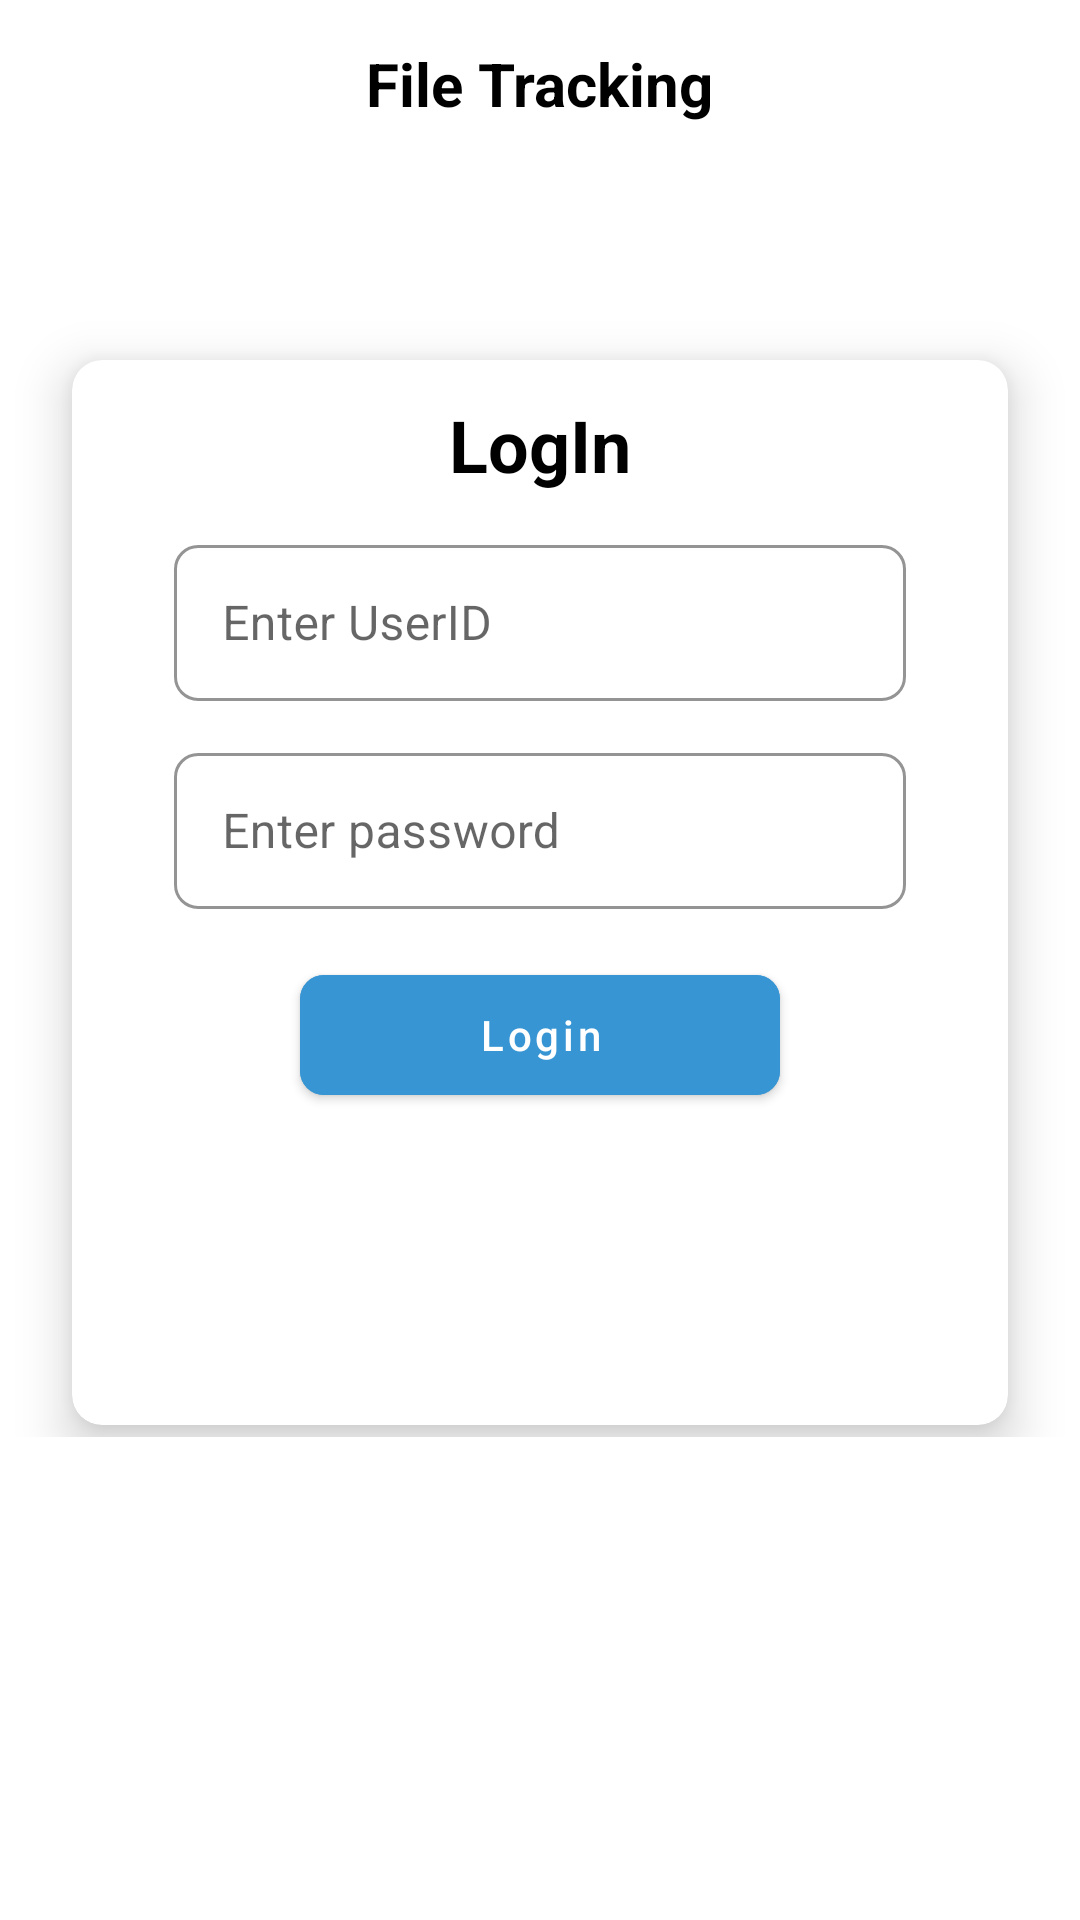

Write the Android layout XML for this screen, with the resource values it uses.
<!-- AndroidManifest.xml: application theme Theme.FileTracking -->
<!-- res/layout/activity_login.xml -->
<?xml version="1.0" encoding="utf-8"?>
<androidx.constraintlayout.widget.ConstraintLayout xmlns:android="http://schemas.android.com/apk/res/android"
    xmlns:app="http://schemas.android.com/apk/res-auto"
    xmlns:tools="http://schemas.android.com/tools"
    android:layout_width="match_parent"
    android:layout_height="match_parent"
    tools:context=".LoginActivity">


    <androidx.appcompat.widget.Toolbar
        android:id="@+id/toolbar"
        android:layout_width="match_parent"
        android:layout_height="wrap_content"
        android:background="@color/white"
        android:minHeight="?attr/actionBarSize"
        android:theme="?attr/actionBarTheme"
        app:layout_constraintStart_toStartOf="parent"
        app:layout_constraintEnd_toEndOf="parent"
        app:layout_constraintTop_toTopOf="parent">

        <TextView
            android:layout_width="wrap_content"
            android:layout_height="wrap_content"
            android:text="File Tracking"
            android:textSize="20sp"
            android:textStyle="bold"
            android:visibility="visible"
            android:layout_gravity="center"
            android:textColor="@color/black"/>


    </androidx.appcompat.widget.Toolbar>

    <ScrollView
        android:layout_width="match_parent"
        android:layout_height="wrap_content"
        app:layout_constraintTop_toTopOf="parent"
        app:layout_constraintStart_toStartOf="parent"
        app:layout_constraintEnd_toEndOf="parent"
        android:layout_marginTop="100dp">

        <androidx.cardview.widget.CardView
            android:id="@+id/mcard_view"
            android:layout_width="match_parent"
            android:layout_height="wrap_content"
            android:layout_marginStart="24dp"
            android:layout_marginEnd="24dp"
            android:layout_marginTop="16dp"
            android:layout_marginBottom="8dp"
            android:layout_gravity="center"
            app:cardCornerRadius="10dp"
            app:cardElevation="10dp">



            <LinearLayout
                android:layout_width="match_parent"
                android:layout_height="wrap_content"
                android:orientation="vertical"
                android:layout_marginStart="18dp"
                android:layout_marginEnd="18dp">


                <TextView
                    android:layout_width="wrap_content"
                    android:layout_height="wrap_content"
                    android:layout_gravity="center"
                    android:text="LogIn"
                    android:textSize="24sp"
                    android:layout_marginTop="12dp"
                    android:textColor="@color/black"
                    android:textStyle="bold"/>





                <com.google.android.material.textfield.TextInputLayout
                    android:id="@+id/tv_name"
                    android:layout_width="match_parent"
                    android:layout_height="wrap_content"
                    android:layout_marginTop="12dp"
                    app:layout_constraintTop_toBottomOf="@+id/spType"
                    app:layout_constraintStart_toStartOf="parent"
                    app:layout_constraintEnd_toEndOf="parent"
                    app:boxStrokeColor="@color/black"
                    android:layout_marginStart="16dp"
                    android:layout_marginEnd="16dp"
                    app:boxCornerRadiusBottomEnd="8dp"
                    app:boxCornerRadiusTopStart="8dp"
                    app:boxCornerRadiusBottomStart="8dp"
                    app:boxCornerRadiusTopEnd="8dp"
                    app:hintTextColor="@color/black"
                    style="@style/Widget.MaterialComponents.TextInputLayout.OutlinedBox">

                    <com.google.android.material.textfield.TextInputEditText
                        android:id="@+id/et_user_id"
                        android:layout_width="match_parent"
                        android:layout_height="52dp"
                        android:maxLength="10"
                        android:hint="Enter UserID"
                        android:inputType="textCapWords"/>
                </com.google.android.material.textfield.TextInputLayout>


                <com.google.android.material.textfield.TextInputLayout
                    android:id="@+id/tv_vehicale_no"
                    android:layout_width="match_parent"
                    android:layout_height="wrap_content"
                    app:layout_constraintStart_toStartOf="parent"
                    app:layout_constraintTop_toBottomOf="@+id/tv_name"
                    app:layout_constraintEnd_toEndOf="parent"
                    app:boxStrokeColor="@color/black"
                    android:layout_marginStart="16dp"
                    android:layout_marginEnd="16dp"
                    android:layout_marginTop="12dp"
                    app:boxCornerRadiusBottomEnd="8dp"
                    app:boxCornerRadiusTopStart="8dp"
                    app:boxCornerRadiusBottomStart="8dp"
                    app:boxCornerRadiusTopEnd="8dp"
                    app:hintTextColor="@color/black"

                    style="@style/Widget.MaterialComponents.TextInputLayout.OutlinedBox"
                    >

                    <com.google.android.material.textfield.TextInputEditText
                        android:id="@+id/et_password"
                        android:layout_width="match_parent"
                        android:layout_height="52dp"
                        android:ems="10"
                        android:hint="Enter password"
                        android:inputType="textPassword"
                        />
                </com.google.android.material.textfield.TextInputLayout>

                <com.google.android.material.button.MaterialButton
                    android:id="@+id/btn_login"
                    android:layout_width="160dp"
                    android:layout_height="52dp"
                    android:layout_gravity="center"
                    android:text="Login"
                    android:backgroundTint="@color/blue"
                    app:cornerRadius="8dp"
                    android:layout_marginTop="16dp"
                    android:layout_marginBottom="32dp"
                    android:textAllCaps="false"/>

                <ProgressBar
                    android:id="@+id/imSyncProgress"
                    android:layout_width="160dp"
                    android:layout_height="42dp"
                    android:layout_centerHorizontal="true"
                    android:visibility="gone"
                    android:indeterminate="true"
                    android:layout_marginTop="16dp"
                    android:layout_marginBottom="32dp"
                    android:paddingTop="2pt"
                    android:paddingBottom="2pt"
                    android:layout_gravity="center"
                    android:background="@drawable/border"
                    android:indeterminateTintMode="src_atop"
                    android:indeterminateTint="@color/white"
                    app:layout_constraintTop_toBottomOf="@+id/checkBox"
                    app:layout_constraintStart_toStartOf="parent"
                    app:layout_constraintEnd_toEndOf="parent"
                    app:layout_constraintBottom_toBottomOf="parent" />

                <ImageView
                    android:layout_width="140dp"
                    android:layout_height="60dp"
                    android:layout_gravity="center"
                    android:layout_marginBottom="12dp"
                    android:background="@drawable/logo"/>
            </LinearLayout>
        </androidx.cardview.widget.CardView>
    </ScrollView>
</androidx.constraintlayout.widget.ConstraintLayout>
<!-- resources referenced by this layout -->
<resources>
  <color name="black">#FF000000</color>
  <color name="blue">#3895D3</color>
  <color name="white">#FFFFFFFF</color>
  <style name="Theme.FileTracking" parent="Theme.MaterialComponents.DayNight.NoActionBar">
          
          <item name="colorPrimary">@color/purple_500</item>
          <item name="colorPrimaryVariant">@color/light_gray</item>
          <item name="colorOnPrimary">@color/white</item>
          
          <item name="colorSecondary">@color/teal_200</item>
          <item name="colorSecondaryVariant">@color/teal_700</item>
          <item name="colorOnSecondary">@color/black</item>
          
          <item name="android:statusBarColor" tools:targetApi="l">?attr/colorPrimaryVariant</item>
          
      </style>
  <color name="purple_500">#FF6200EE</color>
  <color name="light_gray">#333333</color>
  <color name="teal_200">#FF03DAC5</color>
  <color name="teal_700">#FF018786</color>
</resources>
